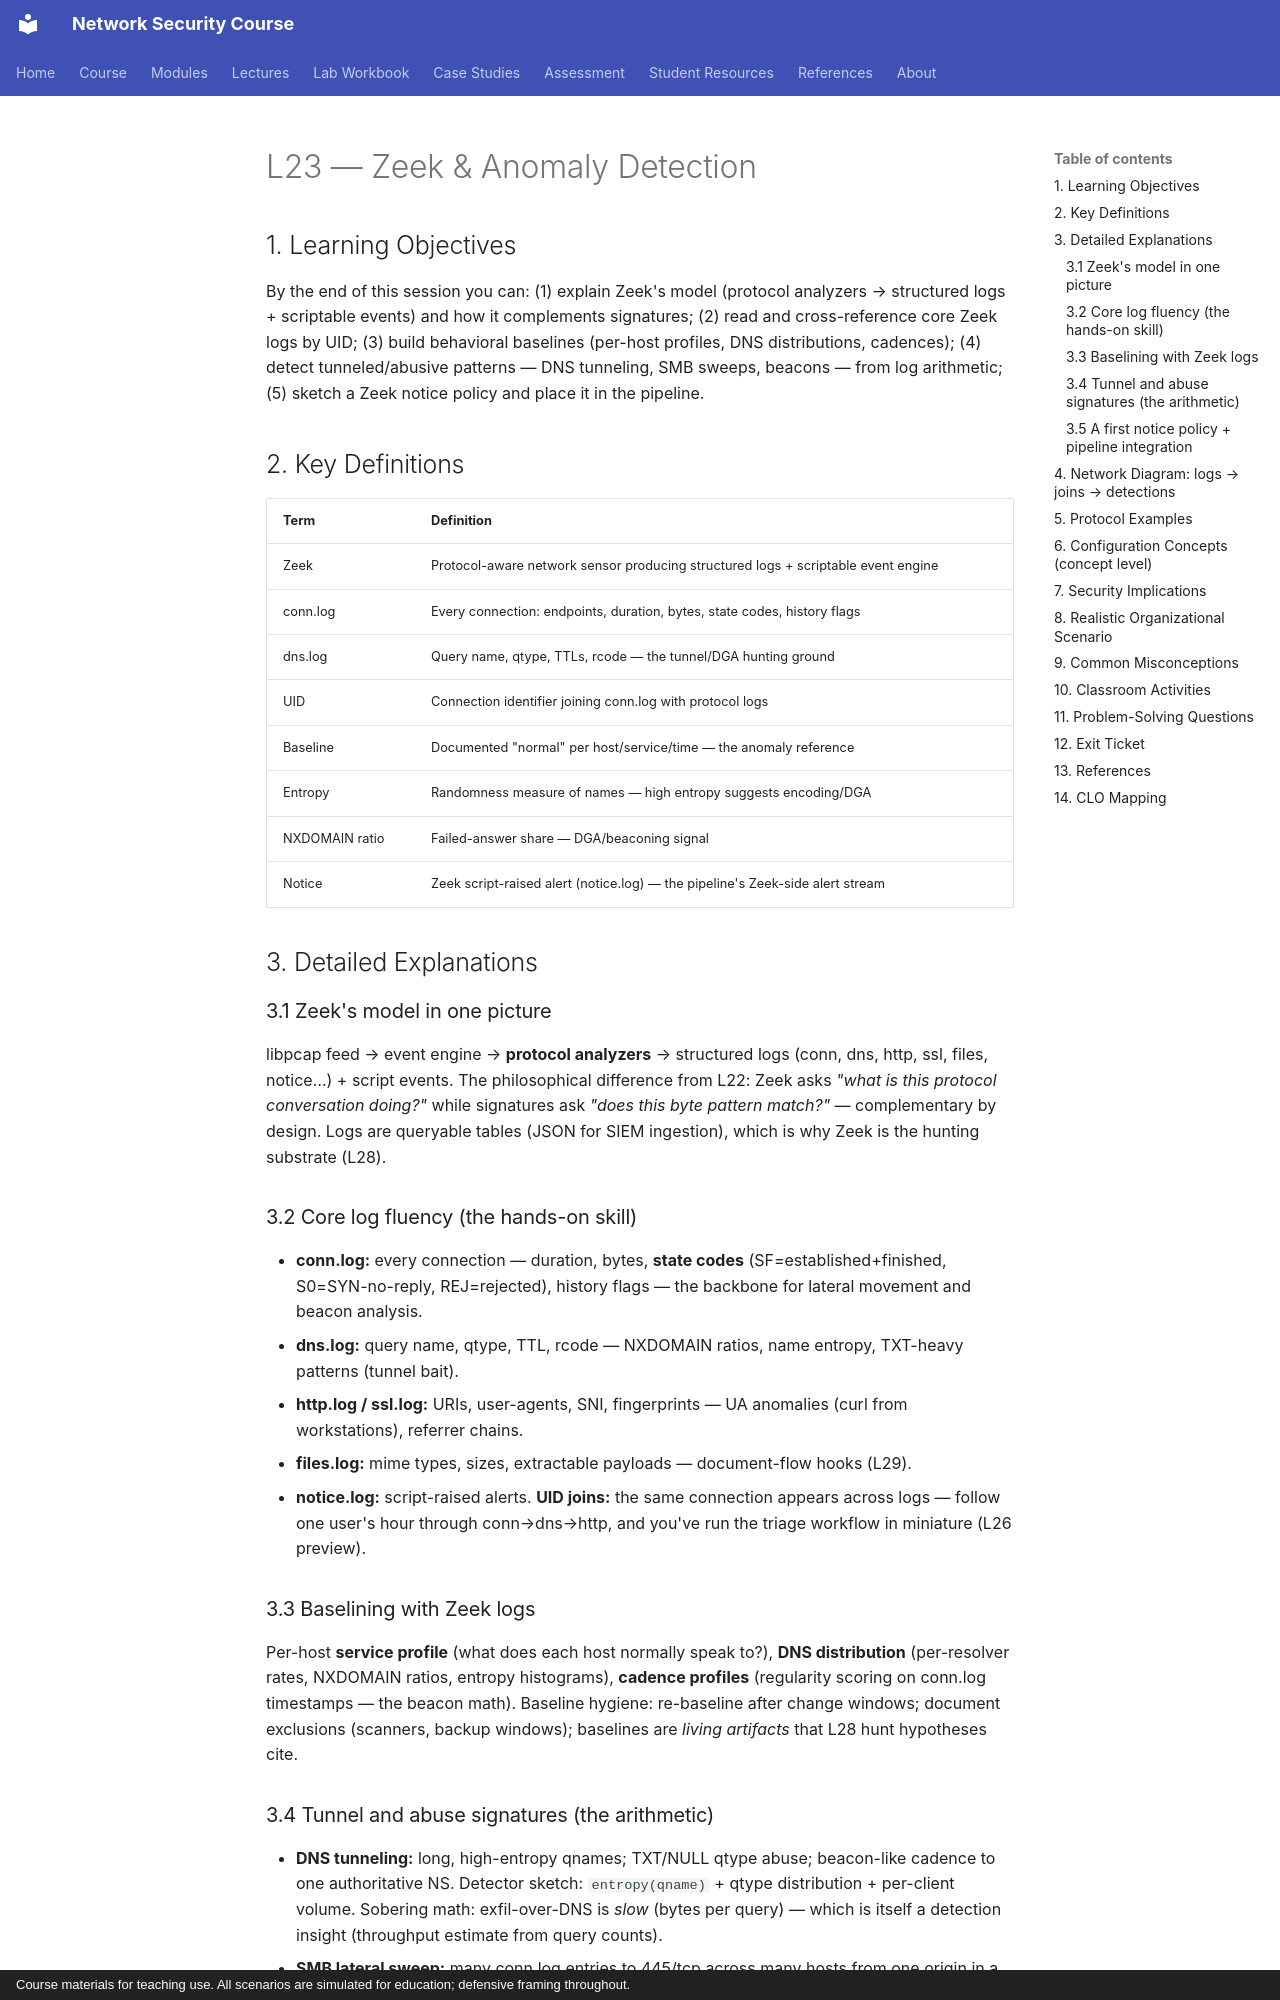

repository: nadeem-majeedch/Network-Security-Course · page: lectures/lecture-23-zeek-anomaly-detection/index.html · generator: mkdocs · copyright: Course materials for teaching use. All scenarios are simulated for education; defensive framing throughout.

# L23 — Zeek & Anomaly Detection

## 1. Learning Objectives

By the end of this session you can: (1) explain Zeek's model (protocol analyzers → structured logs + scriptable events) and how it complements signatures; (2) read and cross-reference core Zeek logs by UID; (3) build behavioral baselines (per-host profiles, DNS distributions, cadences); (4) detect tunneled/abusive patterns — DNS tunneling, SMB sweeps, beacons — from log arithmetic; (5) sketch a Zeek notice policy and place it in the pipeline.

## 2. Key Definitions

| Term | Definition |
|---|---|
| Zeek | Protocol-aware network sensor producing structured logs + scriptable event engine |
| conn.log | Every connection: endpoints, duration, bytes, state codes, history flags |
| dns.log | Query name, qtype, TTLs, rcode — the tunnel/DGA hunting ground |
| UID | Connection identifier joining conn.log with protocol logs |
| Baseline | Documented "normal" per host/service/time — the anomaly reference |
| Entropy | Randomness measure of names — high entropy suggests encoding/DGA |
| NXDOMAIN ratio | Failed-answer share — DGA/beaconing signal |
| Notice | Zeek script-raised alert (notice.log) — the pipeline's Zeek-side alert stream |

## 3. Detailed Explanations

### 3.1 Zeek's model in one picture
libpcap feed → event engine → **protocol analyzers** → structured logs (conn, dns, http, ssl, files, notice…) + script events. The philosophical difference from L22: Zeek asks *"what is this protocol conversation doing?"* while signatures ask *"does this byte pattern match?"* — complementary by design. Logs are queryable tables (JSON for SIEM ingestion), which is why Zeek is the hunting substrate (L28).

### 3.2 Core log fluency (the hands-on skill)
- **conn.log:** every connection — duration, bytes, **state codes** (SF=established+finished, S0=SYN-no-reply, REJ=rejected), history flags — the backbone for lateral movement and beacon analysis.
- **dns.log:** query name, qtype, TTL, rcode — NXDOMAIN ratios, name entropy, TXT-heavy patterns (tunnel bait).
- **http.log / ssl.log:** URIs, user-agents, SNI, fingerprints — UA anomalies (curl from workstations), referrer chains.
- **files.log:** mime types, sizes, extractable payloads — document-flow hooks (L29).
- **notice.log:** script-raised alerts.
**UID joins:** the same connection appears across logs — follow one user's hour through conn→dns→http, and you've run the triage workflow in miniature (L26 preview).

### 3.3 Baselining with Zeek logs
Per-host **service profile** (what does each host normally speak to?), **DNS distribution** (per-resolver rates, NXDOMAIN ratios, entropy histograms), **cadence profiles** (regularity scoring on conn.log timestamps — the beacon math). Baseline hygiene: re-baseline after change windows; document exclusions (scanners, backup windows); baselines are *living artifacts* that L28 hunt hypotheses cite.
